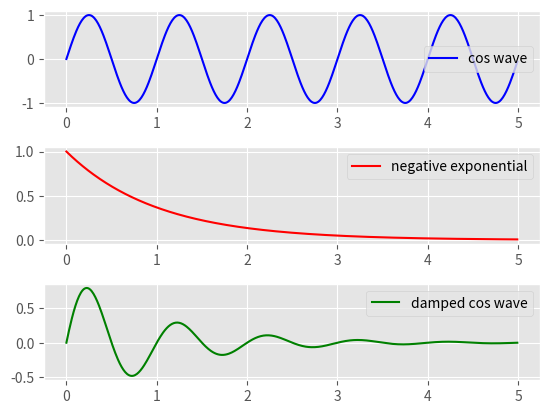

Python code for this plot:
#!/usr/bin/env python3
# -*- coding: utf-8 -*-
"""
Created on Mon Mar 12 16:00:27 2018

@author: ec2017b219
"""

# importing required modules
import matplotlib.pyplot as plt
import numpy as np
 
# function to generate coordinates
def create_plot(ptype):
    # setting the x-axis vaues
    x = np.arange(0, 5, 0.01)
     
    # setting y-axis values
    if ptype == 'cos':
        # a sine wave
        y = np.sin(2*np.pi*x)
    elif ptype == 'exp':
        # negative exponential function
        y = np.exp(-x)
    elif ptype == 'hybrid':
        # a damped sine wave
        y = (np.sin(2*np.pi*x))*(np.exp(-x))
             
    return(x, y)
 
# setting a style to use
plt.style.use('ggplot')
 
# defining subplots and their positions
plt1 = plt.subplot2grid((11,1), (0,0), rowspan = 3, colspan = 1)
plt2 = plt.subplot2grid((11,1), (4,0), rowspan = 3, colspan = 1)
plt3 = plt.subplot2grid((11,1), (8,0), rowspan = 3, colspan = 1)
 
# plotting points on each subplot
x, y = create_plot('cos')
plt1.plot(x, y, label = 'cos wave', color ='b')
x, y = create_plot('exp')
plt2.plot(x, y, label = 'negative exponential', color = 'r')
x, y = create_plot('hybrid')
plt3.plot(x, y, label = 'damped cos wave', color = 'g')
 
# show legends of each subplot
plt1.legend()
plt2.legend()
plt3.legend()
 
# function to show plot
plt.show()